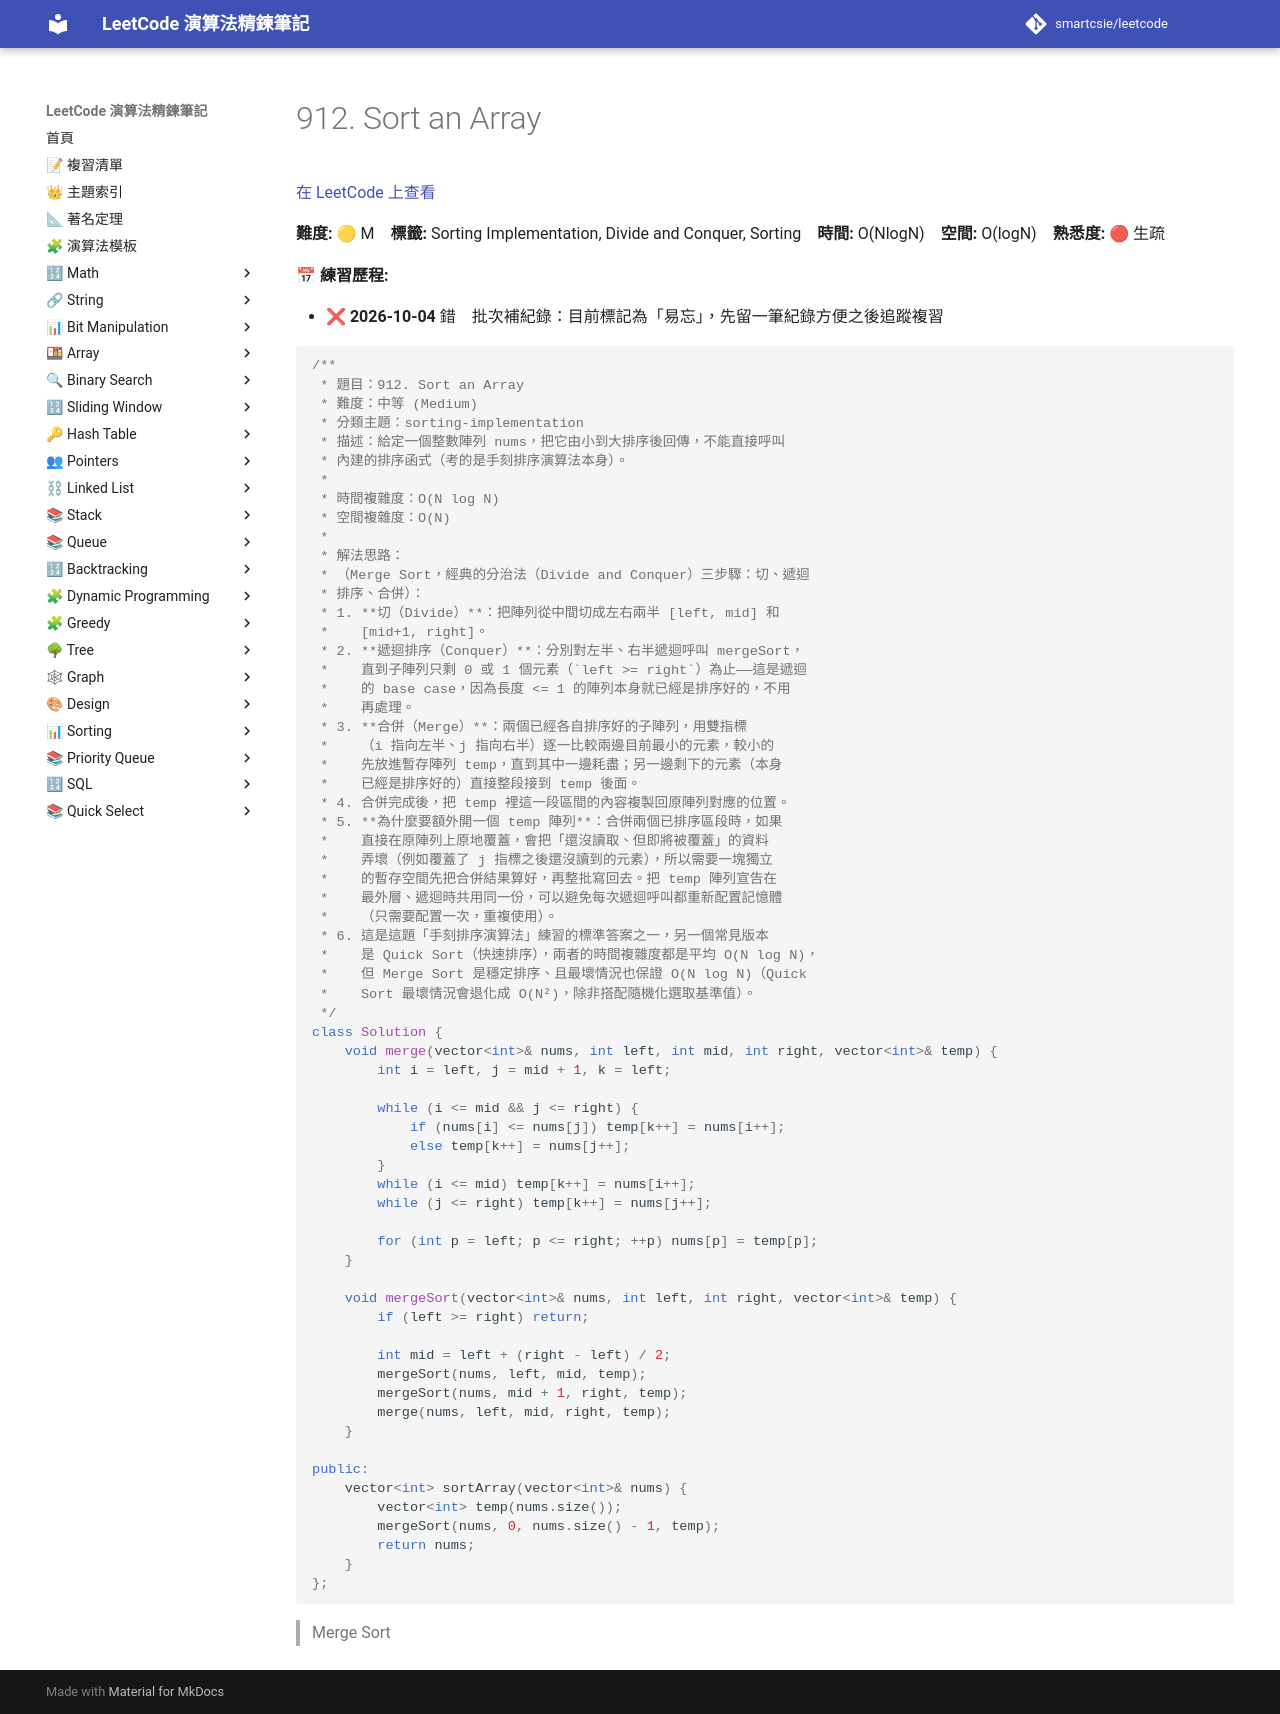

repository: smartcsie/leetcode · page: problems/0912/index.html · generator: mkdocs

# 912. Sort an Array

[在 LeetCode 上查看](https://leetcode.com/problems/sort-an-array)

**難度:** 🟡 M　**標籤:** Sorting Implementation, Divide and Conquer, Sorting　**時間:** O(NlogN)　**空間:** O(logN)　**熟悉度:** 🔴 生疏

**📅 練習歷程:**

- ❌ **2026-10-04** 錯　批次補紀錄：目前標記為「易忘」，先留一筆紀錄方便之後追蹤複習

```cpp
/**
 * 題目：912. Sort an Array
 * 難度：中等 (Medium)
 * 分類主題：sorting-implementation
 * 描述：給定一個整數陣列 nums，把它由小到大排序後回傳，不能直接呼叫
 * 內建的排序函式（考的是手刻排序演算法本身）。
 *
 * 時間複雜度：O(N log N)
 * 空間複雜度：O(N)
 *
 * 解法思路：
 * （Merge Sort，經典的分治法（Divide and Conquer）三步驟：切、遞迴
 * 排序、合併）：
 * 1. **切（Divide）**：把陣列從中間切成左右兩半 [left, mid] 和
 *    [mid+1, right]。
 * 2. **遞迴排序（Conquer）**：分別對左半、右半遞迴呼叫 mergeSort，
 *    直到子陣列只剩 0 或 1 個元素（`left >= right`）為止——這是遞迴
 *    的 base case，因為長度 <= 1 的陣列本身就已經是排序好的，不用
 *    再處理。
 * 3. **合併（Merge）**：兩個已經各自排序好的子陣列，用雙指標
 *    （i 指向左半、j 指向右半）逐一比較兩邊目前最小的元素，較小的
 *    先放進暫存陣列 temp，直到其中一邊耗盡；另一邊剩下的元素（本身
 *    已經是排序好的）直接整段接到 temp 後面。
 * 4. 合併完成後，把 temp 裡這一段區間的內容複製回原陣列對應的位置。
 * 5. **為什麼要額外開一個 temp 陣列**：合併兩個已排序區段時，如果
 *    直接在原陣列上原地覆蓋，會把「還沒讀取、但即將被覆蓋」的資料
 *    弄壞（例如覆蓋了 j 指標之後還沒讀到的元素），所以需要一塊獨立
 *    的暫存空間先把合併結果算好，再整批寫回去。把 temp 陣列宣告在
 *    最外層、遞迴時共用同一份，可以避免每次遞迴呼叫都重新配置記憶體
 *    （只需要配置一次，重複使用）。
 * 6. 這是這題「手刻排序演算法」練習的標準答案之一，另一個常見版本
 *    是 Quick Sort（快速排序），兩者的時間複雜度都是平均 O(N log N)，
 *    但 Merge Sort 是穩定排序、且最壞情況也保證 O(N log N)（Quick
 *    Sort 最壞情況會退化成 O(N²)，除非搭配隨機化選取基準值）。
 */
class Solution {
    void merge(vector<int>& nums, int left, int mid, int right, vector<int>& temp) {
        int i = left, j = mid + 1, k = left;

        while (i <= mid && j <= right) {
            if (nums[i] <= nums[j]) temp[k++] = nums[i++];
            else temp[k++] = nums[j++];
        }
        while (i <= mid) temp[k++] = nums[i++];
        while (j <= right) temp[k++] = nums[j++];

        for (int p = left; p <= right; ++p) nums[p] = temp[p];
    }

    void mergeSort(vector<int>& nums, int left, int right, vector<int>& temp) {
        if (left >= right) return;

        int mid = left + (right - left) / 2;
        mergeSort(nums, left, mid, temp);
        mergeSort(nums, mid + 1, right, temp);
        merge(nums, left, mid, right, temp);
    }

public:
    vector<int> sortArray(vector<int>& nums) {
        vector<int> temp(nums.size());
        mergeSort(nums, 0, nums.size() - 1, temp);
        return nums;
    }
};
```

> Merge Sort
